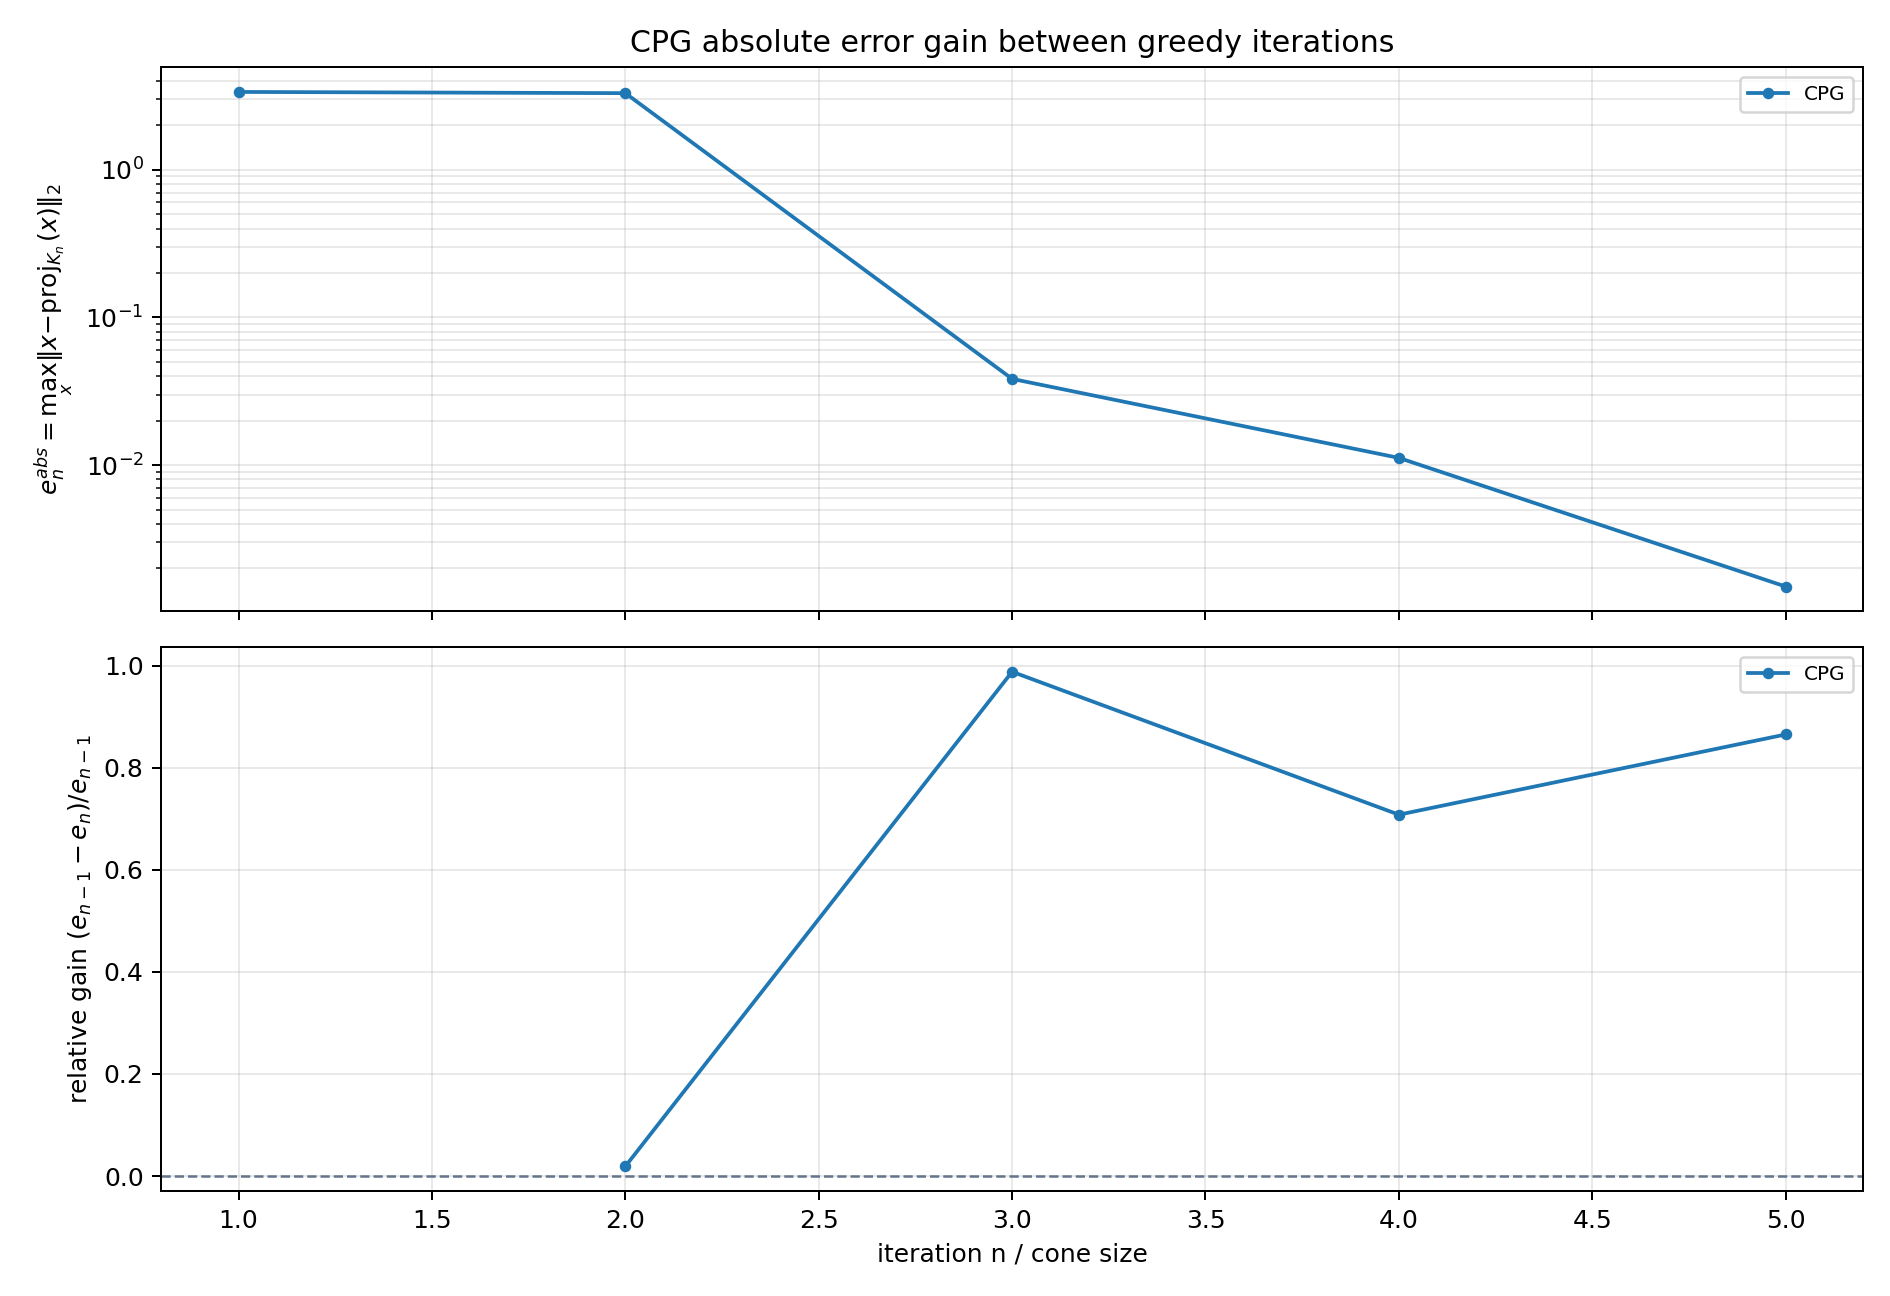

The table this chart was drawn from, first rows:
method, from_iteration, to_iteration, error_before, error_after, log10_error_before, log10_error_after, absolute_gain, relative_gain, log10_gain
CPG, 1, 2, 3.364202942295718923e+00, 3.300551532737181937e+00, 5.268821863115882298e-01, 5.185865179416194737e-01, 6.365140955853698657e-02, 1.892020506798008928e-02, 8.295668369968756117e-03
CPG, 2, 3, 3.300551532737181937e+00, 3.834297632793647048e-02, 5.185865179416194737e-01, -1.416314178556822512e+00, 3.262208556409245563e+00, 9.883828578503853768e-01, 1.934900696498441874e+00
CPG, 3, 4, 3.834297632793647048e-02, 1.118669091760850567e-02, -1.416314178556822512e+00, -1.951298361081580834e+00, 2.715628541032796481e-02, 7.082466728213284712e-01, 5.349841825247583227e-01
CPG, 4, 5, 1.118669091760850567e-02, 1.504823349093776640e-03, -1.951298361081580834e+00, -2.822514478818712647e+00, 9.681867568514728600e-03, 8.654809219118499986e-01, 8.712161177371318121e-01
